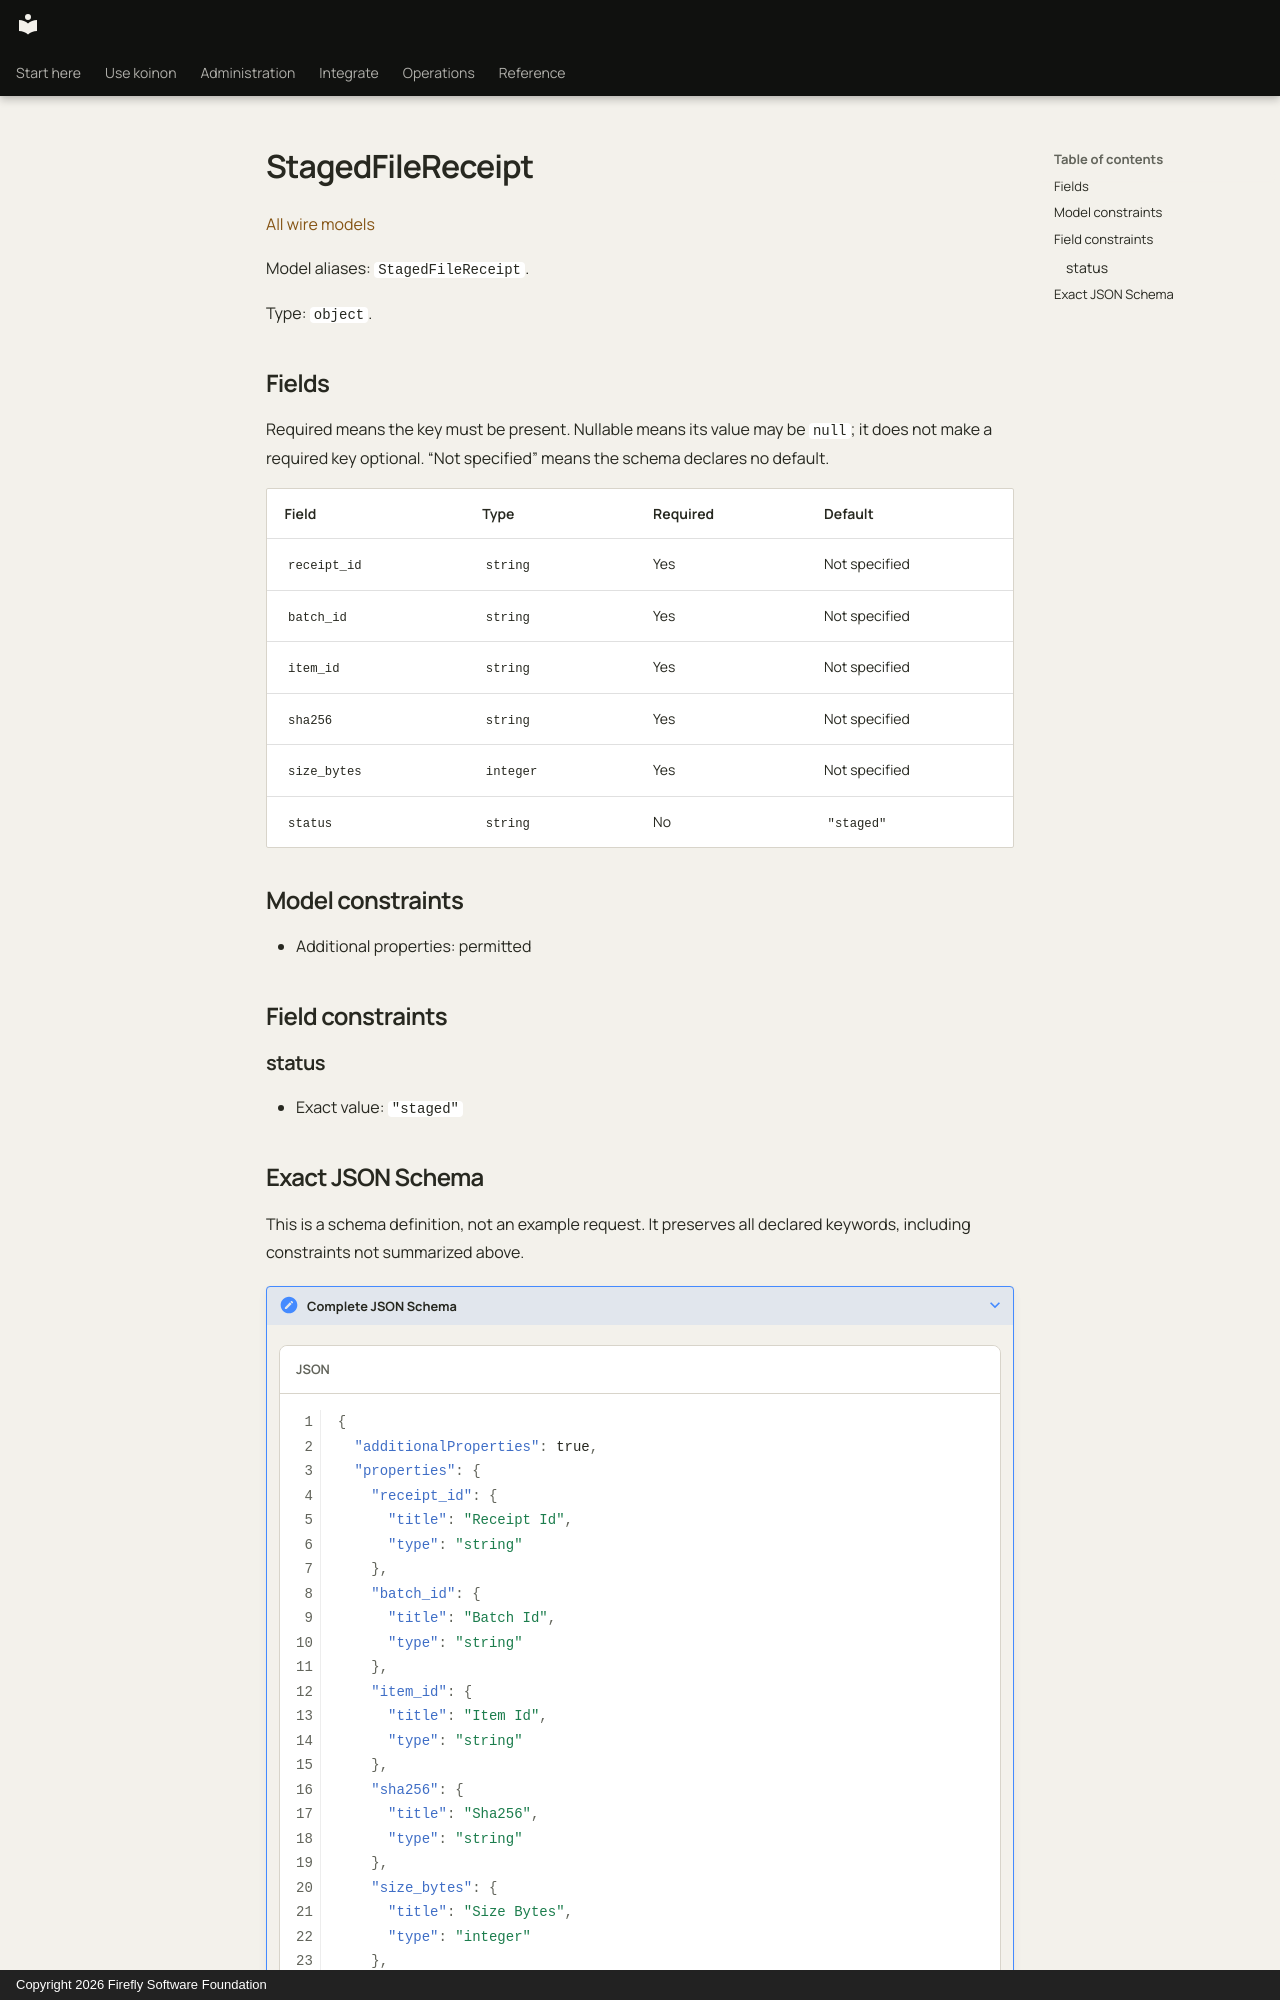

repository: fireflyframework/firefly-koinon · page: reference/models/stagedfilereceipt/index.html · generator: mkdocs · copyright: Copyright 2026 Firefly Software Foundation

<!-- Copyright 2026 Firefly Software Foundation -->
<!-- SPDX-License-Identifier: Apache-2.0 -->

# StagedFileReceipt

[All wire models](index.md)

Model aliases: `StagedFileReceipt`.

Type: `object`.

## Fields

Required means the key must be present. Nullable means its value may be `null`; it does not make a required key optional. “Not specified” means the schema declares no default.

| Field | Type | Required | Default |
| --- | --- | --- | --- |
| `receipt_id` | `string` | Yes | Not specified |
| `batch_id` | `string` | Yes | Not specified |
| `item_id` | `string` | Yes | Not specified |
| `sha256` | `string` | Yes | Not specified |
| `size_bytes` | `integer` | Yes | Not specified |
| `status` | `string` | No | `"staged"` |

## Model constraints

- Additional properties: permitted

## Field constraints

### status

- Exact value: `"staged"`
